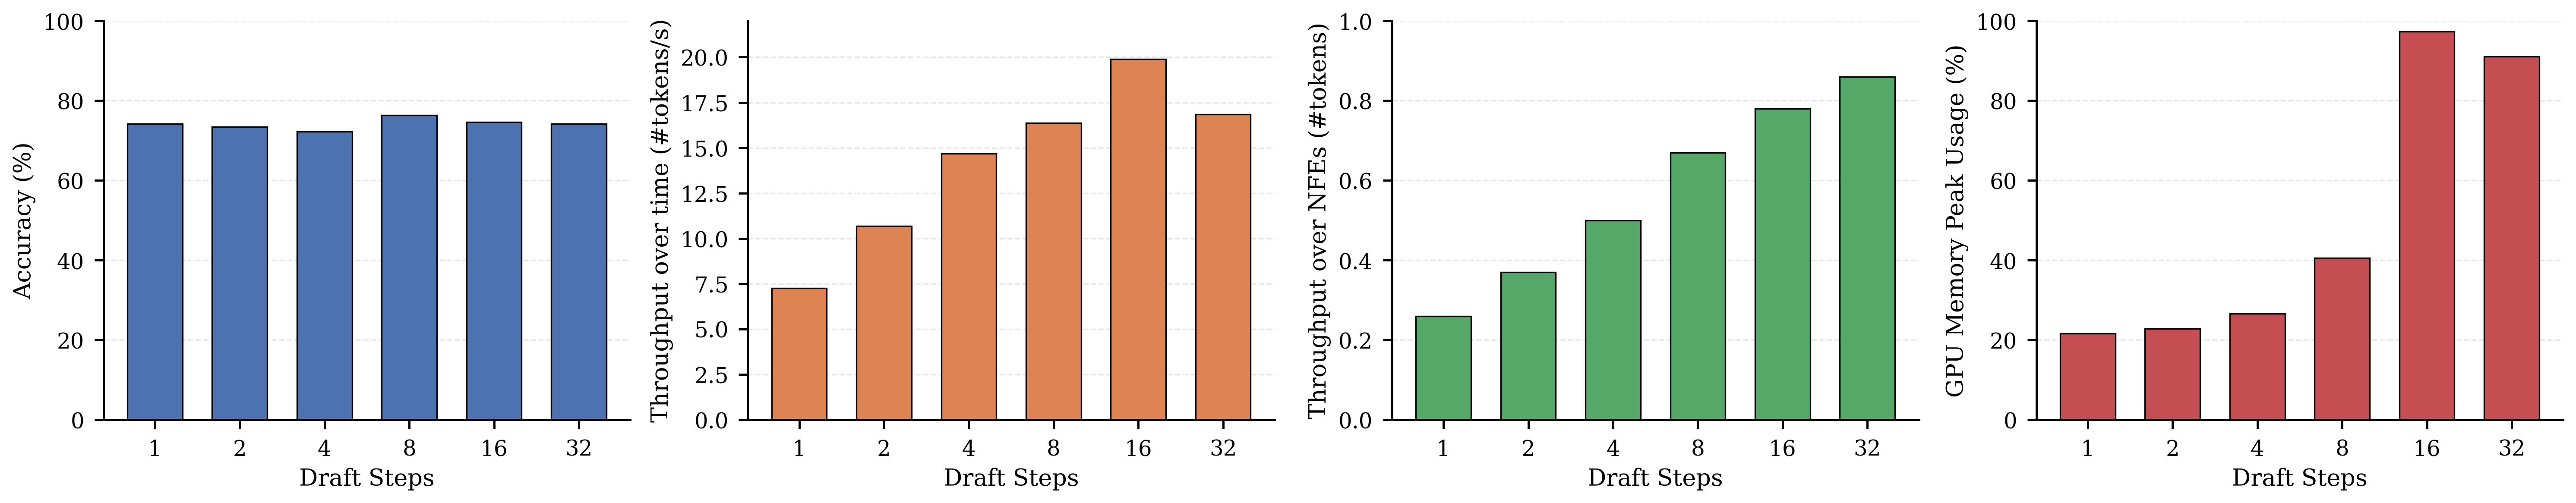

This figure's Python source:
import matplotlib.pyplot as plt
import matplotlib as mpl

# Set academic style
plt.style.use('seaborn-v0_8-paper')
mpl.rcParams['font.family'] = 'serif'
mpl.rcParams['font.serif'] = ['Times New Roman', 'DejaVu Serif']
mpl.rcParams['mathtext.fontset'] = 'dejavuserif'

draft_steps = [1, 2, 4, 8, 16, 32]
accuracy = [74.20, 73.40, 72.20, 76.40, 74.60, 74.20]
throughput_over_time = [7.26, 10.68, 14.68, 16.36, 19.89, 16.84]
throughput_over_nfe = [0.26, 0.37, 0.50, 0.67, 0.78, 0.86]
gpu_mem_peak_usage = [21.65, 22.82, 26.58, 40.56, 97.38, 91.08]

baseline_accuracy = 68.80
baseline_throughput_over_time = 18.94
baseline_throughput_over_nfe = 0.61
baseline_gpu_mem_peak_usage = 21.65

# Professional color palette
colors = ['#4C72B0', '#DD8452', '#55A868', '#C44E52']

fig, axs = plt.subplots(1, 4, figsize=(20, 4))

# Helper function to style axes
def style_axis(ax):
    ax.spines['top'].set_visible(False)
    ax.spines['right'].set_visible(False)
    ax.spines['left'].set_linewidth(1.2)
    ax.spines['bottom'].set_linewidth(1.2)
    ax.tick_params(width=1.2, length=5)
    ax.grid(axis='y', alpha=0.3, linestyle='--', linewidth=0.8)
    ax.set_axisbelow(True)

# Accuracy plot
axs[0].bar(range(len(draft_steps)), accuracy, width=0.65, color=colors[0], edgecolor='black', linewidth=0.8)
axs[0].set_ylabel('Accuracy (%)', fontsize=13, fontweight='normal')
axs[0].set_xlabel('Draft Steps', fontsize=13, fontweight='normal')
axs[0].set_xticks(range(len(draft_steps)))
axs[0].set_xticklabels([str(ds) for ds in draft_steps], fontsize=12)
axs[0].set_ylim(0, 100)
axs[0].tick_params(axis='y', labelsize=12)
style_axis(axs[0])

# Throughput over time
axs[1].bar(range(len(draft_steps)), throughput_over_time, width=0.65, color=colors[1], edgecolor='black', linewidth=0.8)
axs[1].set_ylabel('Throughput over time (#tokens/s)', fontsize=13, fontweight='normal')
axs[1].set_xlabel('Draft Steps', fontsize=13, fontweight='normal')
axs[1].set_xticks(range(len(draft_steps)))
axs[1].set_xticklabels([str(ds) for ds in draft_steps], fontsize=12)
axs[1].set_ylim(0, 22)
axs[1].tick_params(axis='y', labelsize=12)
style_axis(axs[1])

# Throughput over nfe
axs[2].bar(range(len(draft_steps)), throughput_over_nfe, width=0.65, color=colors[2], edgecolor='black', linewidth=0.8)
axs[2].set_ylabel('Throughput over NFEs (#tokens)', fontsize=13, fontweight='normal')
axs[2].set_xlabel('Draft Steps', fontsize=13, fontweight='normal')
axs[2].set_xticks(range(len(draft_steps)))
axs[2].set_xticklabels([str(ds) for ds in draft_steps], fontsize=12)
axs[2].set_ylim(0, 1)
axs[2].tick_params(axis='y', labelsize=12)
style_axis(axs[2])

# GPU memory peak usage
axs[3].bar(range(len(draft_steps)), gpu_mem_peak_usage, width=0.65, color=colors[3], edgecolor='black', linewidth=0.8)
axs[3].set_ylabel('GPU Memory Peak Usage (%)', fontsize=13, fontweight='normal')
axs[3].set_xlabel('Draft Steps', fontsize=13, fontweight='normal')
axs[3].set_xticks(range(len(draft_steps)))
axs[3].set_xticklabels([str(ds) for ds in draft_steps], fontsize=12)
axs[3].set_ylim(0, 100)
axs[3].tick_params(axis='y', labelsize=12)
style_axis(axs[3])

plt.tight_layout()
plt.savefig('plot_tmp.pdf', dpi=300, bbox_inches='tight')
plt.savefig('plot_tmp.png', dpi=300, bbox_inches='tight')
plt.show()
